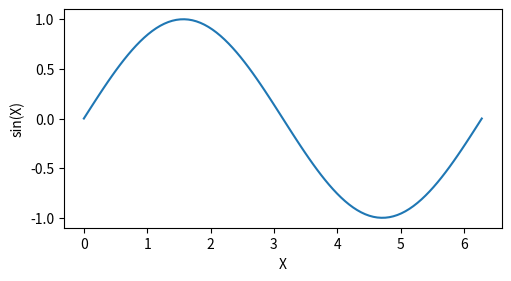
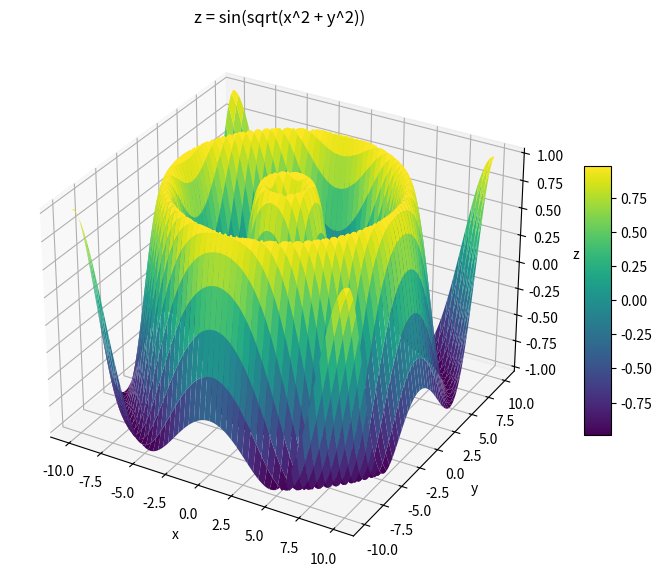

These figures' Python source, in order:
import matplotlib.pyplot as plt
import numpy as np

x = np.linspace(0, 2*np.pi, 100)
y = np.sin(x)

fig, ax = plt.subplots(figsize=(5, 2.7), layout='constrained')
ax.plot(x, y, label='sine')
ax.set_xlabel("X")
ax.set_ylabel("sin(X)")

plt.show()

x = np.linspace(-10, 10, 200)
y = np.linspace(-10, 10, 200)
X, Y = np.meshgrid(x, y)
Z = np.sin(np.sqrt(X ** 2 + Y ** 2))
 
fig = plt.figure(figsize=(9, 7))
ax = fig.add_subplot(111, projection='3d')
surf = ax.plot_surface(X, Y, Z, cmap='viridis', edgecolor='none')
 
ax.set_xlabel('x')
ax.set_ylabel('y')
ax.set_zlabel('z')
ax.set_title('z = sin(sqrt(x^2 + y^2))')
fig.colorbar(surf, shrink=0.5, aspect=10)

plt.show()
